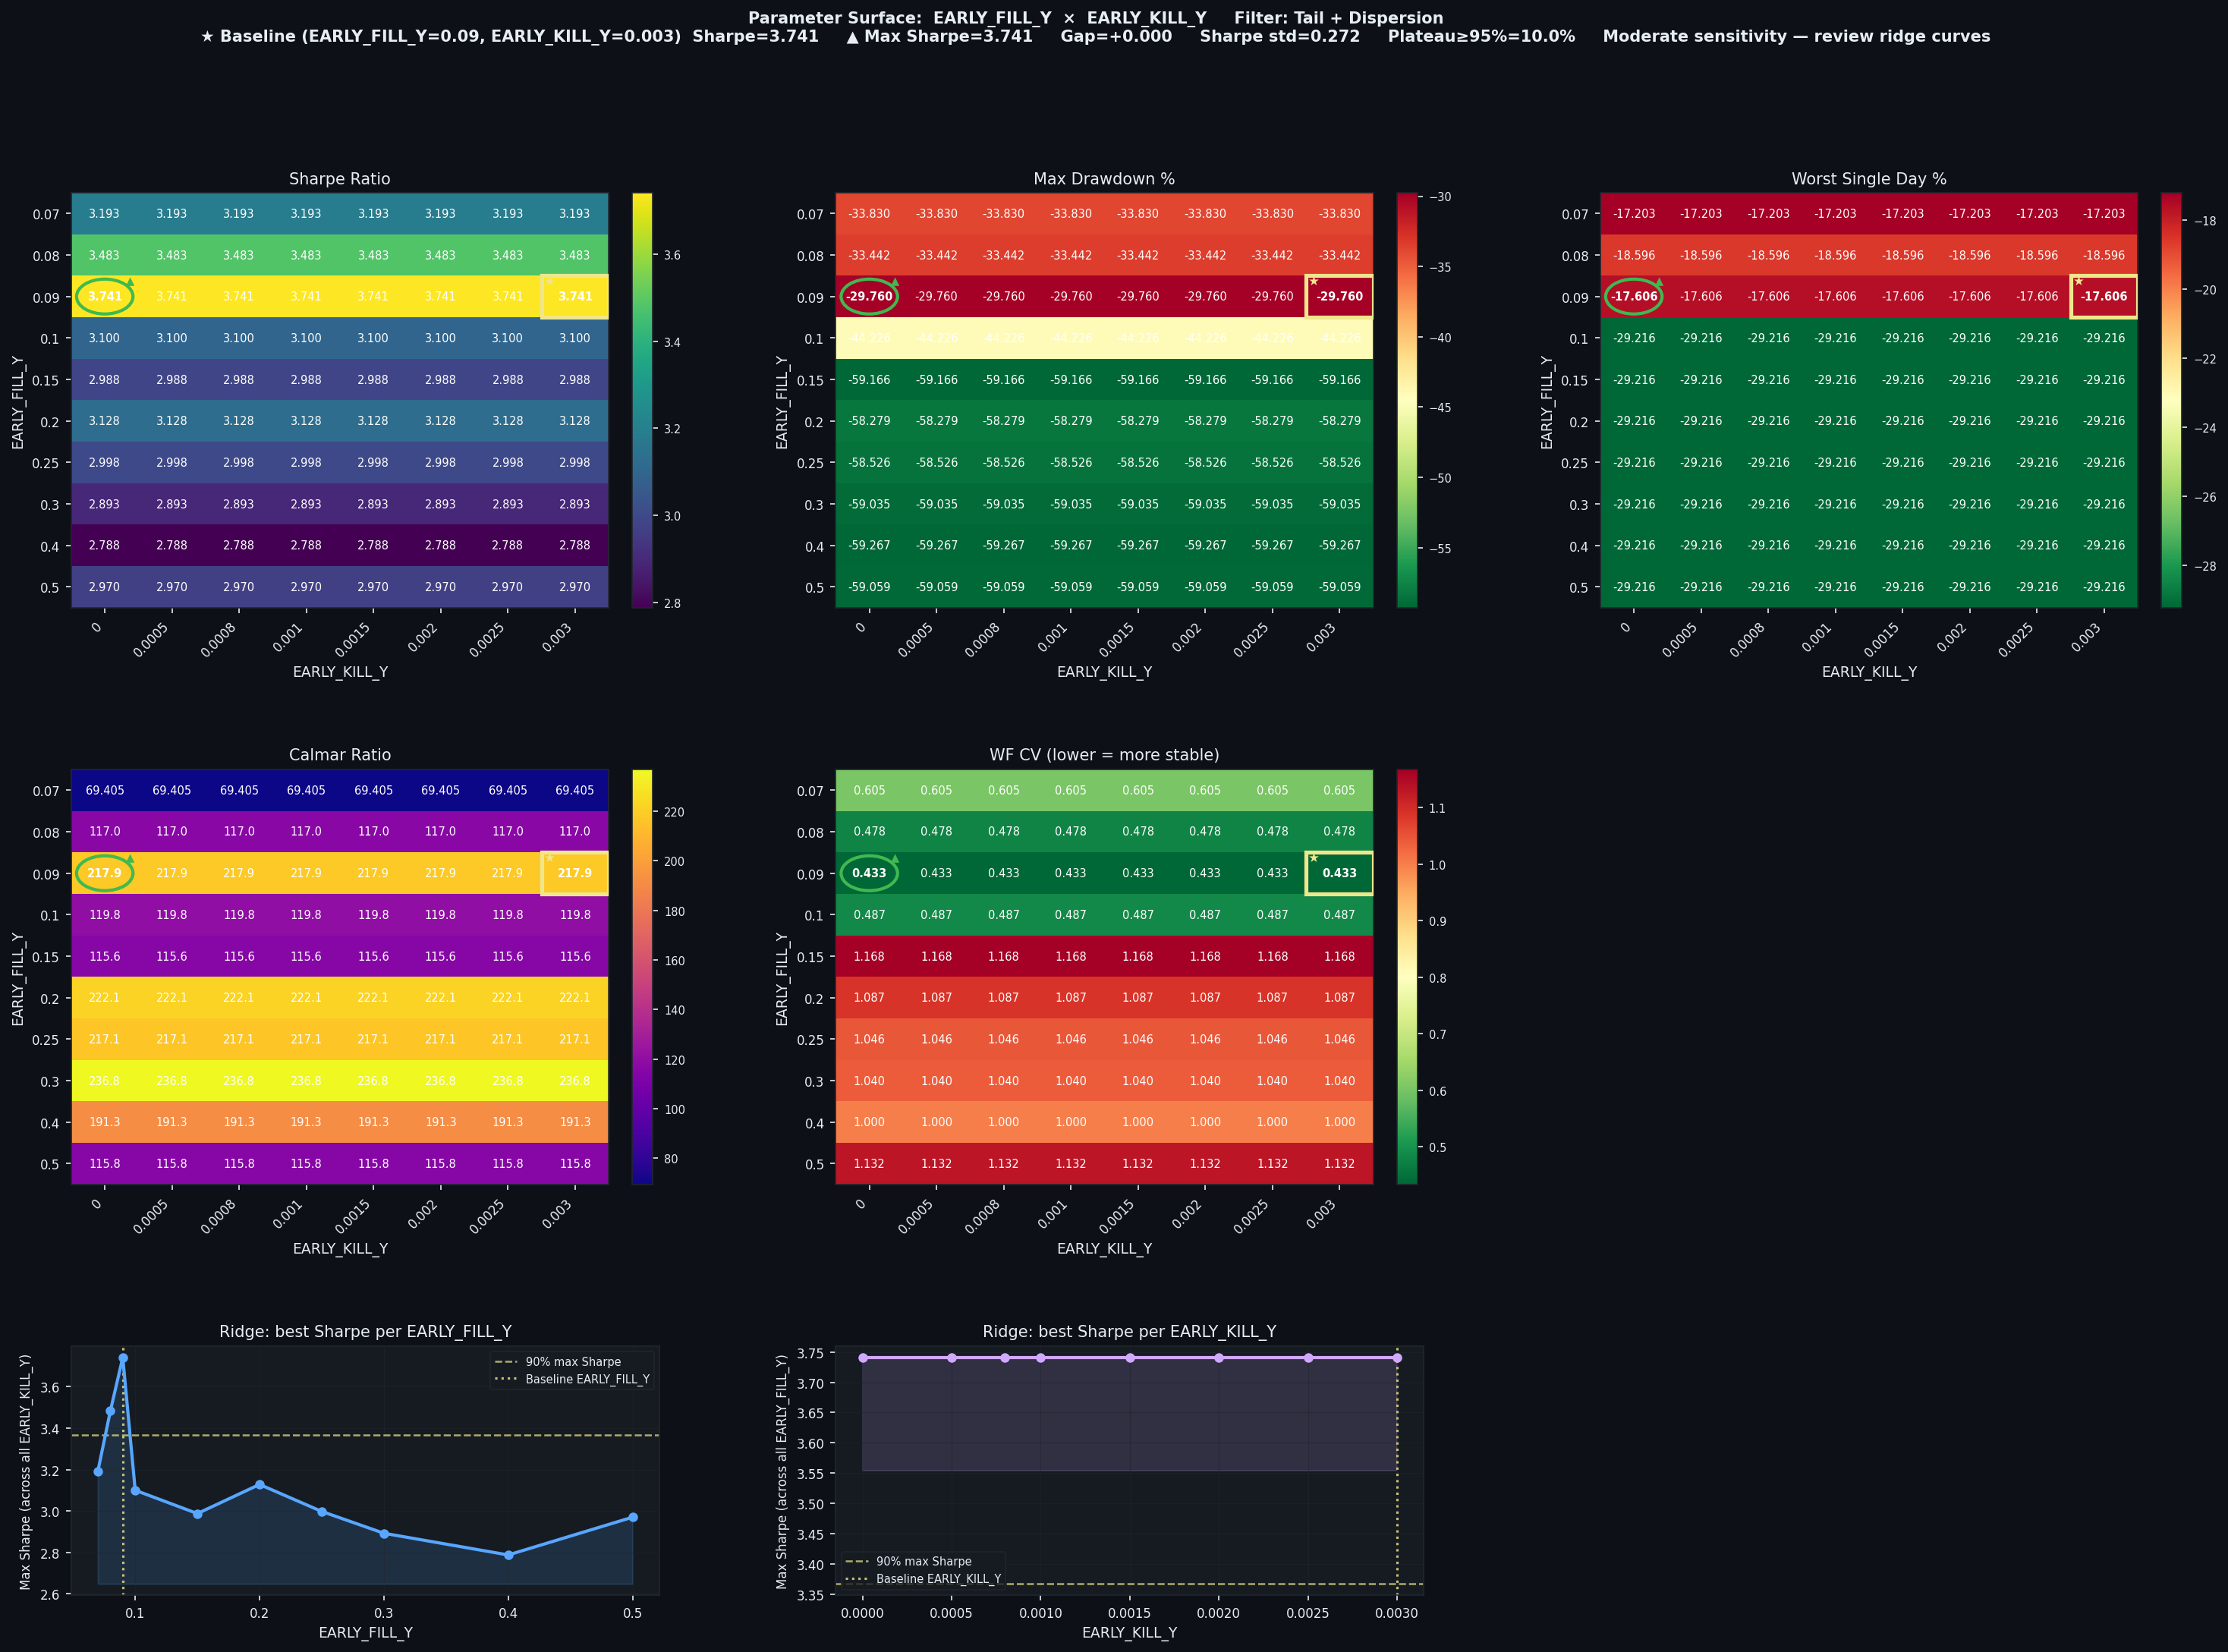

Values plotted in this chart, from the file beside it:
EARLY_FILL_Y, EARLY_KILL_Y, Sharpe, CAGR%, MaxDD%, Worst1D%, Calmar, WF_CV, baseline
0.07, 0.0, 3.193, 2348, -33.83, -17.2, 69.41, 0.6049, False
0.07, 0.0005, 3.193, 2348, -33.83, -17.2, 69.41, 0.6049, False
0.07, 0.0008, 3.193, 2348, -33.83, -17.2, 69.41, 0.6049, False
0.07, 0.001, 3.193, 2348, -33.83, -17.2, 69.41, 0.6049, False
0.07, 0.0015, 3.193, 2348, -33.83, -17.2, 69.41, 0.6049, False
0.07, 0.002, 3.193, 2348, -33.83, -17.2, 69.41, 0.6049, False
0.07, 0.0025, 3.193, 2348, -33.83, -17.2, 69.41, 0.6049, False
0.07, 0.003, 3.193, 2348, -33.83, -17.2, 69.41, 0.6049, False
0.08, 0.0, 3.483, 3913, -33.44, -18.6, 117, 0.4781, False
0.08, 0.0005, 3.483, 3913, -33.44, -18.6, 117, 0.4781, False
0.08, 0.0008, 3.483, 3913, -33.44, -18.6, 117, 0.4781, False
0.08, 0.001, 3.483, 3913, -33.44, -18.6, 117, 0.4781, False
0.08, 0.0015, 3.483, 3913, -33.44, -18.6, 117, 0.4781, False
0.08, 0.002, 3.483, 3913, -33.44, -18.6, 117, 0.4781, False
0.08, 0.0025, 3.483, 3913, -33.44, -18.6, 117, 0.4781, False
0.08, 0.003, 3.483, 3913, -33.44, -18.6, 117, 0.4781, False
0.09, 0.0, 3.741, 6485, -29.76, -17.61, 217.9, 0.4334, False
0.09, 0.0005, 3.741, 6485, -29.76, -17.61, 217.9, 0.4334, False
0.09, 0.0008, 3.741, 6485, -29.76, -17.61, 217.9, 0.4334, False
0.09, 0.001, 3.741, 6485, -29.76, -17.61, 217.9, 0.4334, False
0.09, 0.0015, 3.741, 6485, -29.76, -17.61, 217.9, 0.4334, False
0.09, 0.002, 3.741, 6485, -29.76, -17.61, 217.9, 0.4334, False
0.09, 0.0025, 3.741, 6485, -29.76, -17.61, 217.9, 0.4334, False
0.09, 0.003, 3.741, 6485, -29.76, -17.61, 217.9, 0.4334, True
0.1, 0.0, 3.1, 5299, -44.23, -29.22, 119.8, 0.4871, False
0.1, 0.0005, 3.1, 5299, -44.23, -29.22, 119.8, 0.4871, False
0.1, 0.0008, 3.1, 5299, -44.23, -29.22, 119.8, 0.4871, False
0.1, 0.001, 3.1, 5299, -44.23, -29.22, 119.8, 0.4871, False
0.1, 0.0015, 3.1, 5299, -44.23, -29.22, 119.8, 0.4871, False
0.1, 0.002, 3.1, 5299, -44.23, -29.22, 119.8, 0.4871, False
0.1, 0.0025, 3.1, 5299, -44.23, -29.22, 119.8, 0.4871, False
0.1, 0.003, 3.1, 5299, -44.23, -29.22, 119.8, 0.4871, False
0.15, 0.0, 2.988, 6841, -59.17, -29.22, 115.6, 1.168, False
0.15, 0.0005, 2.988, 6841, -59.17, -29.22, 115.6, 1.168, False
0.15, 0.0008, 2.988, 6841, -59.17, -29.22, 115.6, 1.168, False
0.15, 0.001, 2.988, 6841, -59.17, -29.22, 115.6, 1.168, False
0.15, 0.0015, 2.988, 6841, -59.17, -29.22, 115.6, 1.168, False
0.15, 0.002, 2.988, 6841, -59.17, -29.22, 115.6, 1.168, False
0.15, 0.0025, 2.988, 6841, -59.17, -29.22, 115.6, 1.168, False
0.15, 0.003, 2.988, 6841, -59.17, -29.22, 115.6, 1.168, False
0.2, 0.0, 3.128, 12941, -58.28, -29.22, 222.1, 1.087, False
0.2, 0.0005, 3.128, 12941, -58.28, -29.22, 222.1, 1.087, False
0.2, 0.0008, 3.128, 12941, -58.28, -29.22, 222.1, 1.087, False
0.2, 0.001, 3.128, 12941, -58.28, -29.22, 222.1, 1.087, False
0.2, 0.0015, 3.128, 12941, -58.28, -29.22, 222.1, 1.087, False
0.2, 0.002, 3.128, 12941, -58.28, -29.22, 222.1, 1.087, False
0.2, 0.0025, 3.128, 12941, -58.28, -29.22, 222.1, 1.087, False
0.2, 0.003, 3.128, 12941, -58.28, -29.22, 222.1, 1.087, False
0.25, 0.0, 2.998, 12708, -58.53, -29.22, 217.1, 1.046, False
0.25, 0.0005, 2.998, 12708, -58.53, -29.22, 217.1, 1.046, False
0.25, 0.0008, 2.998, 12708, -58.53, -29.22, 217.1, 1.046, False
0.25, 0.001, 2.998, 12708, -58.53, -29.22, 217.1, 1.046, False
0.25, 0.0015, 2.998, 12708, -58.53, -29.22, 217.1, 1.046, False
0.25, 0.002, 2.998, 12708, -58.53, -29.22, 217.1, 1.046, False
0.25, 0.0025, 2.998, 12708, -58.53, -29.22, 217.1, 1.046, False
0.25, 0.003, 2.998, 12708, -58.53, -29.22, 217.1, 1.046, False
0.3, 0.0, 2.893, 13981, -59.03, -29.22, 236.8, 1.04, False
0.3, 0.0005, 2.893, 13981, -59.03, -29.22, 236.8, 1.04, False
0.3, 0.0008, 2.893, 13981, -59.03, -29.22, 236.8, 1.04, False
0.3, 0.001, 2.893, 13981, -59.03, -29.22, 236.8, 1.04, False
... 20 more rows
